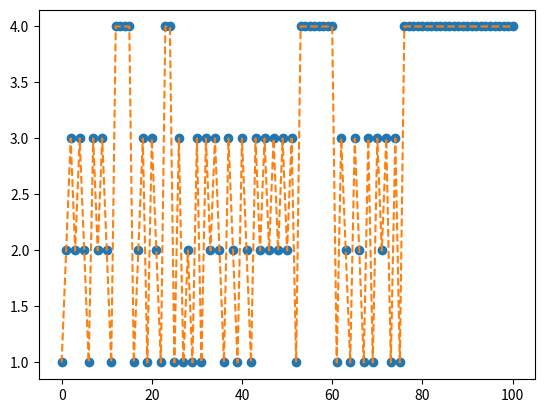

Generate this figure with matplotlib:
import numpy as np
import matplotlib.pyplot as plt

n = 101
P = np.array([[0, 0.2, 0.5, 0.3],
              [0.5, 0, 0.5, 0],
              [0.3, 0.7, 0, 0],
              [0.1, 0, 0, 0.9]])
x = np.array(np.ones(n, dtype=int))
x[0] = 0
for t in range(0, n - 1):
    x[t + 1] = np.min(np.where(np.cumsum(P[x[t], :]) > np.random.rand()))

x = x + 1
plt.plot(np.array(range(0, n)), x, 'o')
plt.plot(np.array(range(0, n)), x, '--')
plt.show()
